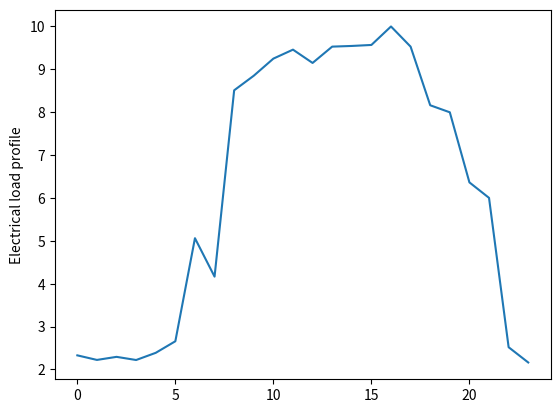

Python code for this plot:
"""
Two stage stochastic optimization problem for the hybrid AC/DC microgrid embedded energy hub
@author: Tianyang Zhao
@mail: zhaoty@ntu.edu.sg
@date:27 Jan 2018
"""
from numpy import array
from matplotlib import pyplot


def problem_formulation(N, delta, weight_factor):
    """
    Jointed optimization for the electrical and thermal optimisation
    :param N: number of scenario
    :param delta: forecasting errors
    :param weight_factor: weight factor between the first stage decision making and second stage decision makin
    :return:
    """
    # Parameters settings for the
    PHVDC_max = 50
    PV_cap = 20
    AC_PD_cap = 10
    DC_PD_cap = 10
    HD_cap = 5
    CD_cap = 5

    # AC electrical demand
    AC_PD = array([323.0284, 308.2374, 318.1886, 307.9809, 331.2170, 368.6539, 702.0040, 577.7045, 1180.4547, 1227.6240,
                   1282.9344, 1311.9738, 1268.9502, 1321.7436, 1323.9218, 1327.1464, 1386.9117, 1321.6387, 1132.0476,
                   1109.2701, 882.5698, 832.4520, 349.3568, 299.9920])
    # DC electrical demand
    DC_PD = array([287.7698, 287.7698, 287.7698, 287.7698, 299.9920, 349.3582, 774.4047, 664.0625, 1132.6996, 1107.7366,
                   1069.6837, 1068.9819, 1027.3295, 1096.3820, 1109.4778, 1110.7039, 1160.1270, 1078.7839, 852.2514,
                   791.5814, 575.4085, 551.1441, 349.3568, 299.992])
    # Heating demand
    HD = array([16.0996, 17.7652, 21.4254, 20.2980, 19.7012, 21.5134, 860.2167, 522.1926, 199.1072, 128.6201, 104.0959,
                86.9985, 95.0210, 59.0401, 42.6318, 26.5511, 39.2718, 73.3832, 120.9367, 135.2154, 182.2609, 201.2462,
                0, 0])
    # Cooling demand
    CD = array([16.0996, 17.7652, 21.4254, 20.2980, 19.7012, 21.5134, 860.2167, 522.1926, 199.1072, 128.6201, 104.0959,
                86.9985, 95.0210, 59.0401, 42.6318, 26.5511, 39.2718, 73.3832, 120.9367, 135.2154, 182.2609, 201.2462,
                0, 0])
    # PV load profile
    PV_PG = array([0.00, 0.00, 0.00, 0.00, 0.00, 0.00, 0.03, 0.05, 0.17, 0.41, 0.63, 0.86, 0.94, 1.00, 0.95, 0.81, 0.59, 0.35,
         0.14, 0.02, 0.02, 0.00, 0.00, 0.00])
    PV_PG = PV_PG*PV_cap

    AC_PD = AC_PD / 2
    DC_PD = DC_PD / 2
    AC_PD = (AC_PD / max(AC_PD)) * AC_PD_cap
    DC_PD = (DC_PD / max(DC_PD)) * DC_PD_cap
    HD = (HD / max(HD)) * HD_cap
    CD = (CD / max(CD)) * CD_cap

    pyplot.plot(AC_PD)
    pyplot.ylabel('Electrical load profile')
    pyplot.show()

    model = {}
    return model  # Formulated mixed integer linear programming problem


if __name__ == "__main__":
    model = problem_formulation(50, 0.03, 0)
